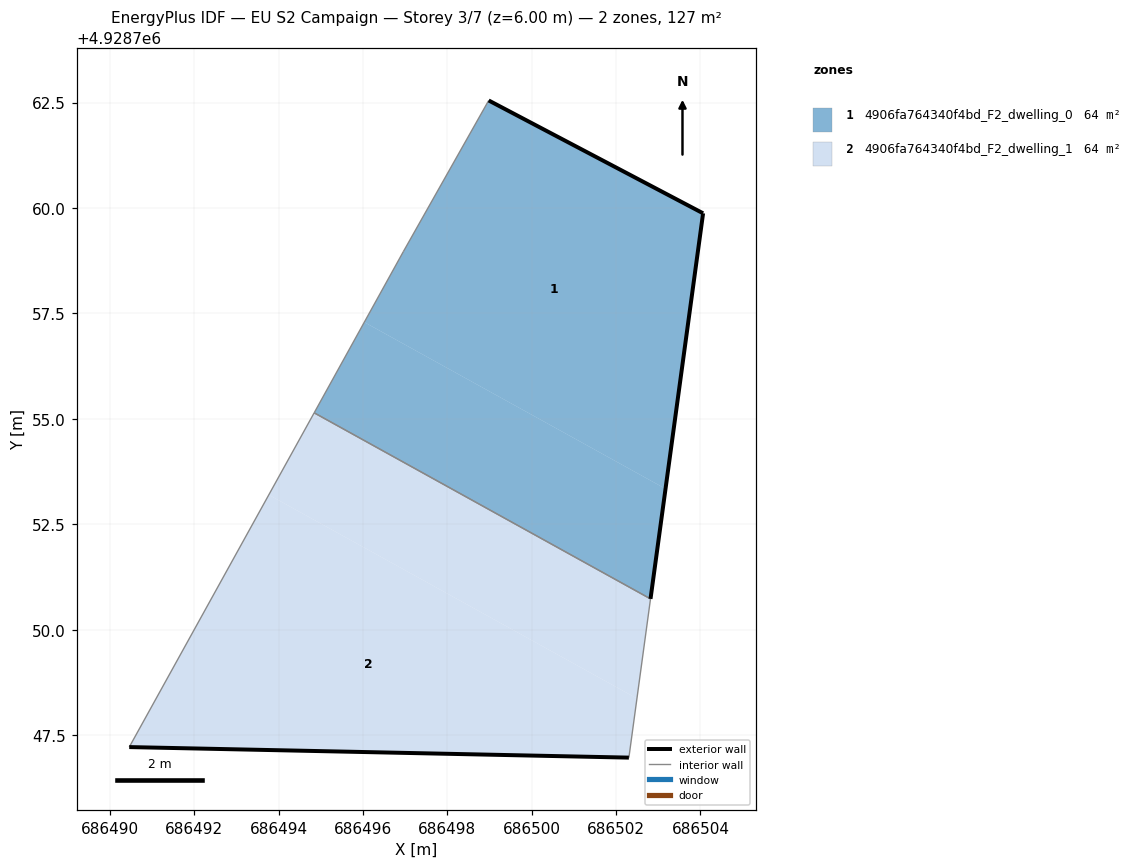
=== STOREY PLAN SPEC (per zone: floor XY polygon, exterior-wall plan segments, windows/doors) ===
zone 1: 4906fa764340f4bd_F2_dwelling_0  (63.7 m²)
  floor: (686503.17, 4928753.34) (686504.06, 4928759.88) (686498.98, 4928762.55) (686496.95, 4928758.96) (686496.03, 4928757.29)
  floor: (686502.82, 4928750.73) (686503.17, 4928753.34) (686496.03, 4928757.29) (686494.84, 4928755.14)
  exterior wall: (686498.98, 4928762.55) – (686504.06, 4928759.88)  [5.7 m]
  exterior wall: (686504.06, 4928759.88) – (686502.82, 4928750.73)  [9.2 m]
  interior walls: 3
zone 2: 4906fa764340f4bd_F2_dwelling_1  (63.7 m²)
  floor: (686502.49, 4928748.37) (686502.82, 4928750.73) (686494.84, 4928755.14) (686493.76, 4928753.20)
  floor: (686502.30, 4928746.96) (686502.49, 4928748.37) (686493.76, 4928753.20) (686490.45, 4928747.21)
  exterior wall: (686502.30, 4928746.96) – (686490.45, 4928747.21)  [11.9 m]
  interior walls: 3

=== DERIVED (storey summary) ===
Building: EU S2 Campaign
Storey: 3 of 7  (floor level z = 6.00 m)
Storey gross floor area: 127.3 m²
Zones on this storey: 2
  - 4906fa764340f4bd_F2_dwelling_0: floor 63.7 m²; exterior wall 15.0 m (44.9 m²); WWR 0.0%
  - 4906fa764340f4bd_F2_dwelling_1: floor 63.7 m²; exterior wall 11.9 m (35.6 m²); WWR 0.0%
Zone adjacency (shared interzone walls):
  - 4906fa764340f4bd_F2_dwelling_0 ↔ 4906fa764340f4bd_F2_dwelling_1